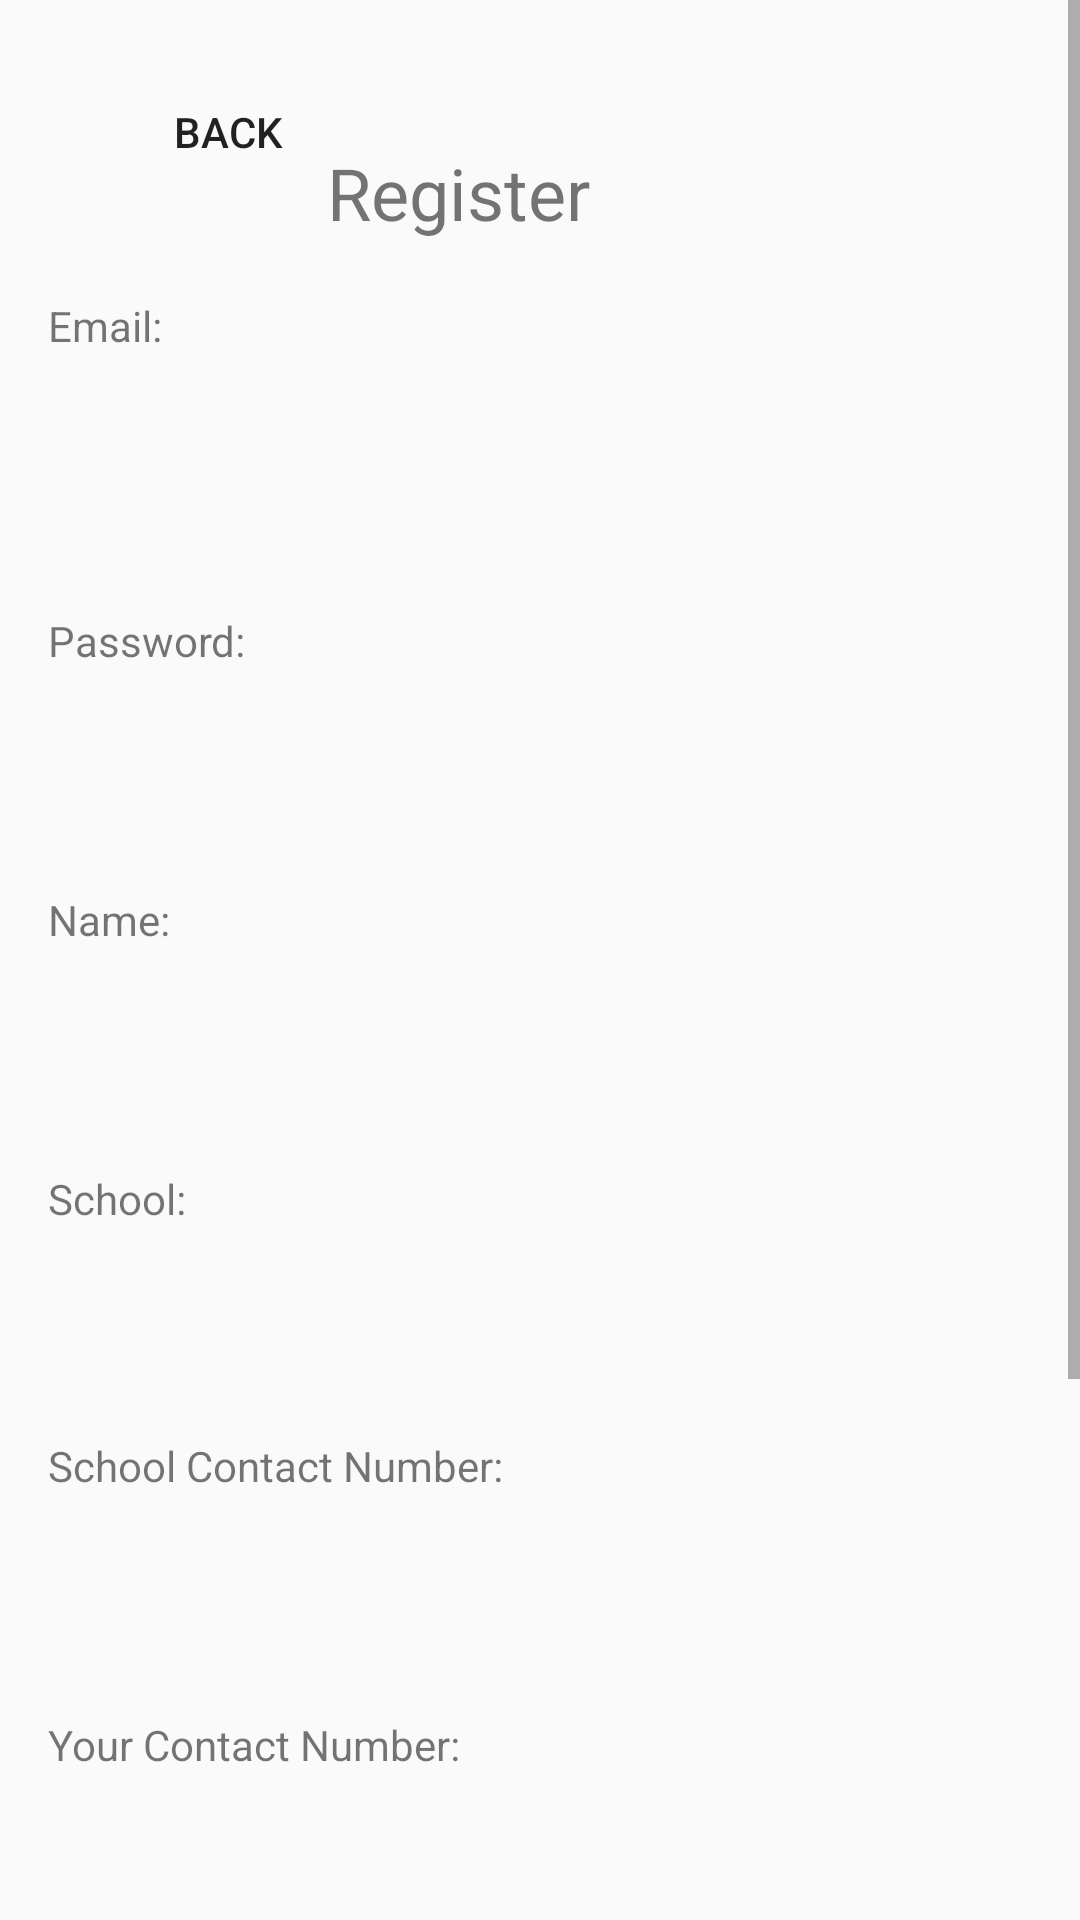

Layout XML and referenced resources for this Android screen:
<!-- AndroidManifest.xml: application theme Theme.KAE -->
<!-- res/layout/register.xml -->
<?xml version="1.0" encoding="utf-8"?>
<ScrollView
    xmlns:android="http://schemas.android.com/apk/res/android"
    xmlns:app="http://schemas.android.com/apk/res-auto"
    xmlns:tools="http://schemas.android.com/tools"
    android:layout_width="match_parent"
    android:background="@drawable/kae_background1"
    android:layout_height="match_parent">
<androidx.constraintlayout.widget.ConstraintLayout
    android:id="@+id/relativeLayout"
    android:layout_width="match_parent"
    android:layout_height="match_parent"
    android:background="@drawable/kae_background1"
    android:padding="16dp">

    <TextView
        android:id="@+id/textViewRegister"
        android:layout_width="123dp"
        android:layout_height="35dp"
        android:layout_marginTop="32dp"
        android:layout_marginRight="112dp"
        android:text="@string/register"
        android:textSize="24sp"
        app:layout_constraintRight_toRightOf="parent"
        app:layout_constraintTop_toTopOf="parent" />

    <TextView
        android:id="@+id/textViewEmail"
        android:layout_width="wrap_content"
        android:layout_height="wrap_content"
        android:layout_marginTop="16dp"
        android:text="Email:"
        app:layout_constraintStart_toStartOf="parent"
        app:layout_constraintTop_toBottomOf="@id/textViewRegister" />

    <EditText
        android:id="@+id/editTextEmail"
        android:layout_width="375dp"
        android:layout_height="50dp"
        android:layout_marginStart="4dp"
        android:layout_marginTop="20dp"
        android:background="@drawable/rounded_input_background"
        app:layout_constraintStart_toStartOf="parent"
        app:layout_constraintTop_toBottomOf="@id/textViewEmail"
        tools:ignore="TouchTargetSizeCheck,SpeakableTextPresentCheck" />

    <TextView
        android:id="@+id/textViewPassword"
        android:layout_width="wrap_content"
        android:layout_height="wrap_content"
        android:layout_marginTop="16dp"
        android:text="Password:"
        app:layout_constraintStart_toStartOf="parent"
        app:layout_constraintTop_toBottomOf="@id/editTextEmail" />

    <EditText
        android:id="@+id/editTextPassword"
        android:layout_width="376dp"
        android:layout_height="50dp"
        android:layout_marginTop="8dp"
        android:background="@drawable/rounded_input_background"
        app:layout_constraintStart_toStartOf="parent"
        app:layout_constraintTop_toBottomOf="@id/textViewPassword"
        tools:ignore="SpeakableTextPresentCheck" />

    <TextView
        android:id="@+id/textViewName"
        android:layout_width="wrap_content"
        android:layout_height="wrap_content"
        android:layout_marginTop="16dp"
        android:text="Name:"
        app:layout_constraintStart_toStartOf="parent"
        app:layout_constraintTop_toBottomOf="@id/editTextPassword" />

    <EditText
        android:id="@+id/editTextName"
        android:layout_width="378dp"
        android:layout_height="50dp"
        android:layout_marginTop="8dp"
        android:autofillHints=""
        android:background="@drawable/rounded_input_background"
        android:inputType="textPersonName"
        app:layout_constraintStart_toStartOf="parent"
        app:layout_constraintTop_toBottomOf="@id/textViewName"
        tools:ignore="TouchTargetSizeCheck,SpeakableTextPresentCheck" />

    <TextView
        android:id="@+id/textViewSchool"
        android:layout_width="wrap_content"
        android:layout_height="wrap_content"
        android:layout_marginTop="16dp"
        android:text="School:"
        app:layout_constraintStart_toStartOf="parent"
        app:layout_constraintTop_toBottomOf="@id/editTextName" />

    <EditText
        android:id="@+id/editTextSchool"
        android:layout_width="375dp"
        android:layout_height="50dp"
        android:layout_marginTop="4dp"
        android:background="@drawable/rounded_input_background"
        app:layout_constraintStart_toStartOf="parent"
        app:layout_constraintTop_toBottomOf="@id/textViewSchool"
        tools:ignore="SpeakableTextPresentCheck" />

    <TextView
        android:id="@+id/textViewSchoolContact"
        android:layout_width="wrap_content"
        android:layout_height="wrap_content"
        android:layout_marginTop="16dp"
        android:text="School Contact Number:"
        app:layout_constraintStart_toStartOf="parent"
        app:layout_constraintTop_toBottomOf="@id/editTextSchool" />

    <EditText
        android:id="@+id/editTextSchoolContact"
        android:layout_width="372dp"
        android:layout_height="50dp"
        android:layout_marginTop="8dp"
        android:background="@drawable/rounded_input_background"
        android:inputType="phone"
        app:layout_constraintStart_toStartOf="parent"
        app:layout_constraintTop_toBottomOf="@id/textViewSchoolContact"
        tools:ignore="SpeakableTextPresentCheck,TouchTargetSizeCheck" />

    <TextView
        android:id="@+id/textViewYourContact"
        android:layout_width="wrap_content"
        android:layout_height="wrap_content"
        android:layout_marginTop="16dp"
        android:text="Your Contact Number:"
        app:layout_constraintStart_toStartOf="parent"
        app:layout_constraintTop_toBottomOf="@id/editTextSchoolContact" />

    <EditText
        android:id="@+id/editTextYourContact"
        android:layout_width="375dp"
        android:layout_height="50dp"
        android:layout_marginTop="8dp"
        android:background="@drawable/rounded_input_background"
        android:inputType="phone"
        app:layout_constraintStart_toStartOf="parent"
        app:layout_constraintTop_toBottomOf="@id/textViewYourContact"
        tools:ignore="SpeakableTextPresentCheck,TouchTargetSizeCheck" />

    <TextView
        android:id="@+id/textViewSchoolAddress"
        android:layout_width="wrap_content"
        android:layout_height="wrap_content"
        android:layout_marginTop="16dp"
        android:text="School Address:"
        app:layout_constraintStart_toStartOf="parent"
        app:layout_constraintTop_toBottomOf="@id/editTextYourContact" />

    <EditText
        android:id="@+id/editTextSchoolAddress"
        android:layout_width="374dp"
        android:layout_height="50dp"
        android:layout_marginTop="8dp"
        android:background="@drawable/rounded_input_background"
        android:inputType="text|textPostalAddress|textNoSuggestions"
        app:layout_constraintStart_toStartOf="parent"
        app:layout_constraintTop_toBottomOf="@id/textViewSchoolAddress"
        tools:ignore="SpeakableTextPresentCheck" />

    <Button
        android:id="@+id/buttonRegister"
        android:layout_width="207dp"
        android:layout_height="97dp"
        android:layout_marginStart="70dp"
        android:layout_marginTop="36dp"
        android:layout_marginEnd="70dp"
        android:background="@drawable/rounded_input_background"
        android:backgroundTint="@color/redd"
        android:text="Register"
        app:layout_constraintEnd_toEndOf="parent"
        app:layout_constraintStart_toStartOf="parent"
        app:layout_constraintTop_toBottomOf="@+id/editTextSchoolAddress" />

    <Button
        android:id="@+id/btnRegisterBackBtn"
        android:layout_width="wrap_content"
        android:layout_height="wrap_content"
        android:layout_marginStart="16dp"
        android:layout_marginTop="4dp"
        android:background="@drawable/rounded_input_background"
        android:backgroundTint="@color/redd"
        android:text="Back"
        app:layout_constraintStart_toStartOf="parent"
        app:layout_constraintTop_toTopOf="parent" />

</androidx.constraintlayout.widget.ConstraintLayout>
</ScrollView>
<!-- resources referenced by this layout -->
<resources>
  <color name="redd">#F28F1818</color>
  <string name="register">Register</string>
  <style name="Theme.KAE" parent="Theme.AppCompat.Light.DarkActionBar">
          
      </style>
</resources>
